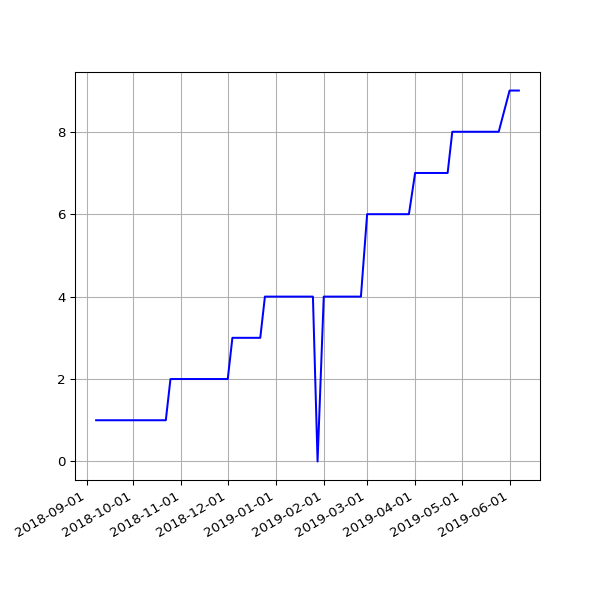

The file beside this chart, header and first rows:
date, value
2018-09-07 05:52:57 +0100, 1
2018-09-10 06:01:53 +0100, 1
2018-09-13 05:45:39 +0100, 1
2018-09-16 05:46:46 +0100, 1
2018-09-19 06:33:00 +0100, 1
2018-09-22 05:54:16 +0100, 1
2018-09-25 05:59:08 +0100, 1
2018-10-04 06:11:36 +0100, 1
2018-10-07 06:27:15 +0100, 1
2018-10-10 06:46:32 +0100, 1
2018-10-13 05:53:53 +0100, 1
2018-10-16 06:26:10 +0100, 1
2018-10-19 07:06:25 +0100, 1
2018-10-22 07:10:20 +0100, 1
2018-10-25 06:00:59 +0100, 2
2018-10-28 05:13:53 +0000, 2
2018-11-01 06:49:27 +0000, 2
2018-11-04 06:12:54 +0000, 2
2018-11-07 06:03:06 +0000, 2
2018-11-10 06:10:02 +0000, 2
2018-11-13 06:13:10 +0000, 2
2018-11-16 06:06:18 +0000, 2
2018-11-19 06:13:27 +0000, 2
2018-11-22 06:43:41 +0000, 2
2018-11-25 06:14:56 +0000, 2
2018-12-01 06:23:51 +0000, 2
2018-12-04 07:04:53 +0000, 3
2018-12-07 06:14:22 +0000, 3
2018-12-10 06:27:57 +0000, 3
2018-12-13 06:31:09 +0000, 3
2018-12-16 06:21:57 +0000, 3
2018-12-19 06:31:52 +0000, 3
2018-12-22 06:31:39 +0000, 3
2018-12-25 06:50:52 +0000, 4
2018-12-28 07:09:18 +0000, 4
2019-01-01 06:51:12 +0000, 4
2019-01-04 07:45:52 +0000, 4
2019-01-07 06:36:52 +0000, 4
2019-01-10 07:00:20 +0000, 4
2019-01-13 06:51:08 +0000, 4
2019-01-16 06:18:52 +0000, 4
2019-01-25 06:27:52 +0000, 4
2019-01-28 06:20:04 +0000, 0
2019-02-01 06:43:11 +0000, 4
2019-02-04 06:46:59 +0000, 4
2019-02-07 06:28:15 +0000, 4
2019-02-10 07:01:57 +0000, 4
2019-02-13 06:35:54 +0000, 4
2019-02-19 07:05:30 +0000, 4
2019-02-22 06:55:53 +0000, 4
2019-02-25 06:38:05 +0000, 4
2019-03-01 06:43:32 +0000, 6
2019-03-04 07:01:27 +0000, 6
2019-03-07 07:15:07 +0000, 6
2019-03-10 06:41:23 +0000, 6
2019-03-13 06:35:04 +0000, 6
2019-03-16 06:34:51 +0000, 6
2019-03-19 06:42:23 +0000, 6
2019-03-22 06:58:13 +0000, 6
2019-03-25 06:50:58 +0000, 6
... 21 more rows
